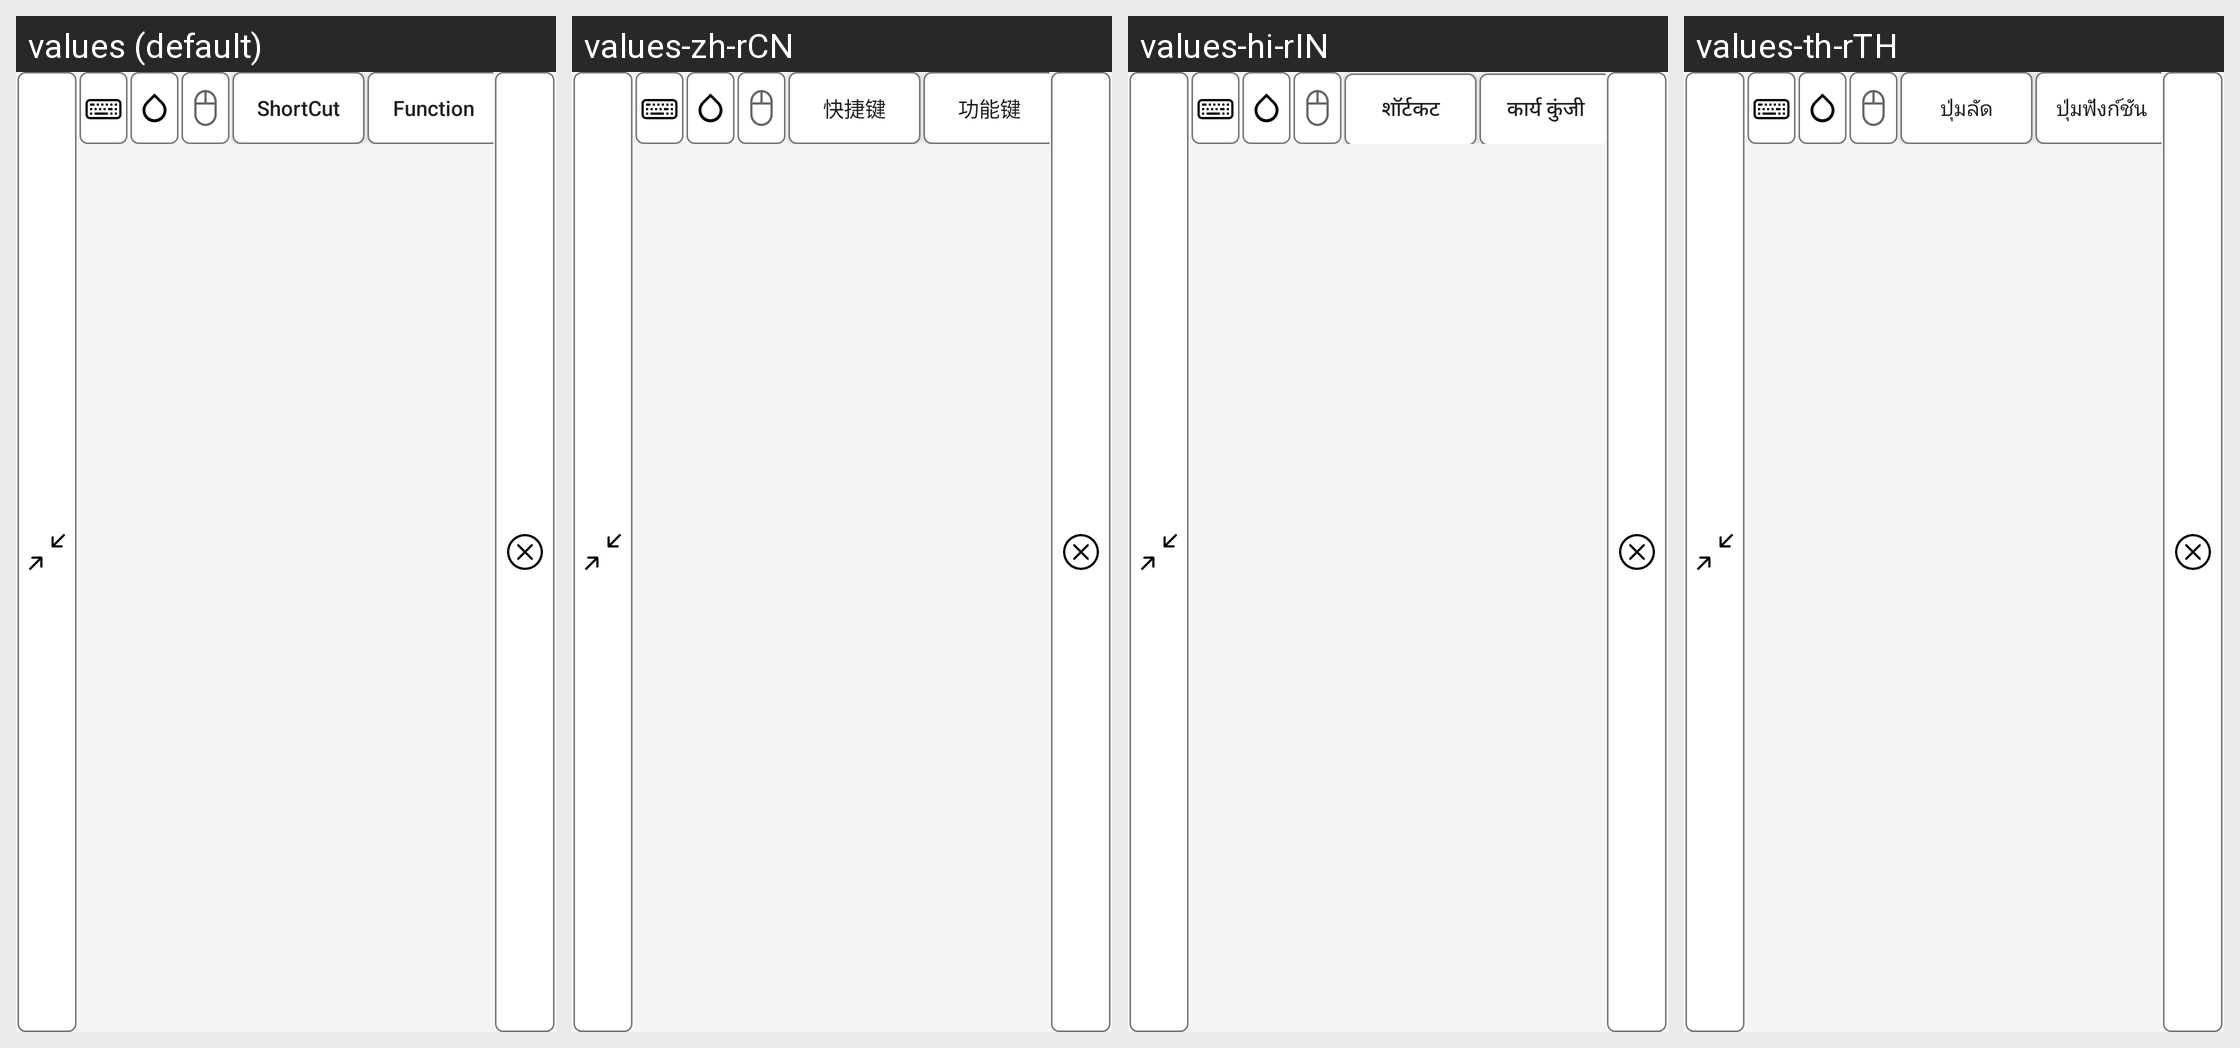

Strings drawn on this Android screen and how each of the app's shown locales translates them:
Android screen res/layout/keyboard_toolbar.xml rendered under 4 locales, left to right: values (default), values-zh-rCN, values-hi-rIN, values-th-rTH. Device: Nexus 5 (rendered at 1080×1920; each locale shown at half size, 540×960, under a caption strip naming it); theme Theme.Usbvideo.
Other locales in the repository, not shown: values-ar-rSA, values-de-rDE, values-es-rES, values-fr-rFR, values-it-rIT, values-ja-rJP, values-ko-rKR, values-nl-rNL, values-pl-rPL, values-pt-rPT, values-ru-rRU, values-tr-rTR, values-vi-rVN, values-zh-rTW.
Strings drawn on this screen, with the default value and each locale's value (text and hints the layout hard-codes, and strings that could not be matched under every locale, appear in the picture but are not listed):

ShortCut
  values: ShortCut
  values-zh-rCN: 快捷键
  values-hi-rIN: शॉर्टकट
  values-th-rTH: ปุ่มลัด

Function
  values: Function
  values-zh-rCN: 功能键
  values-hi-rIN: कार्य कुंजी
  values-th-rTH: ปุ่มฟังก์ชัน
